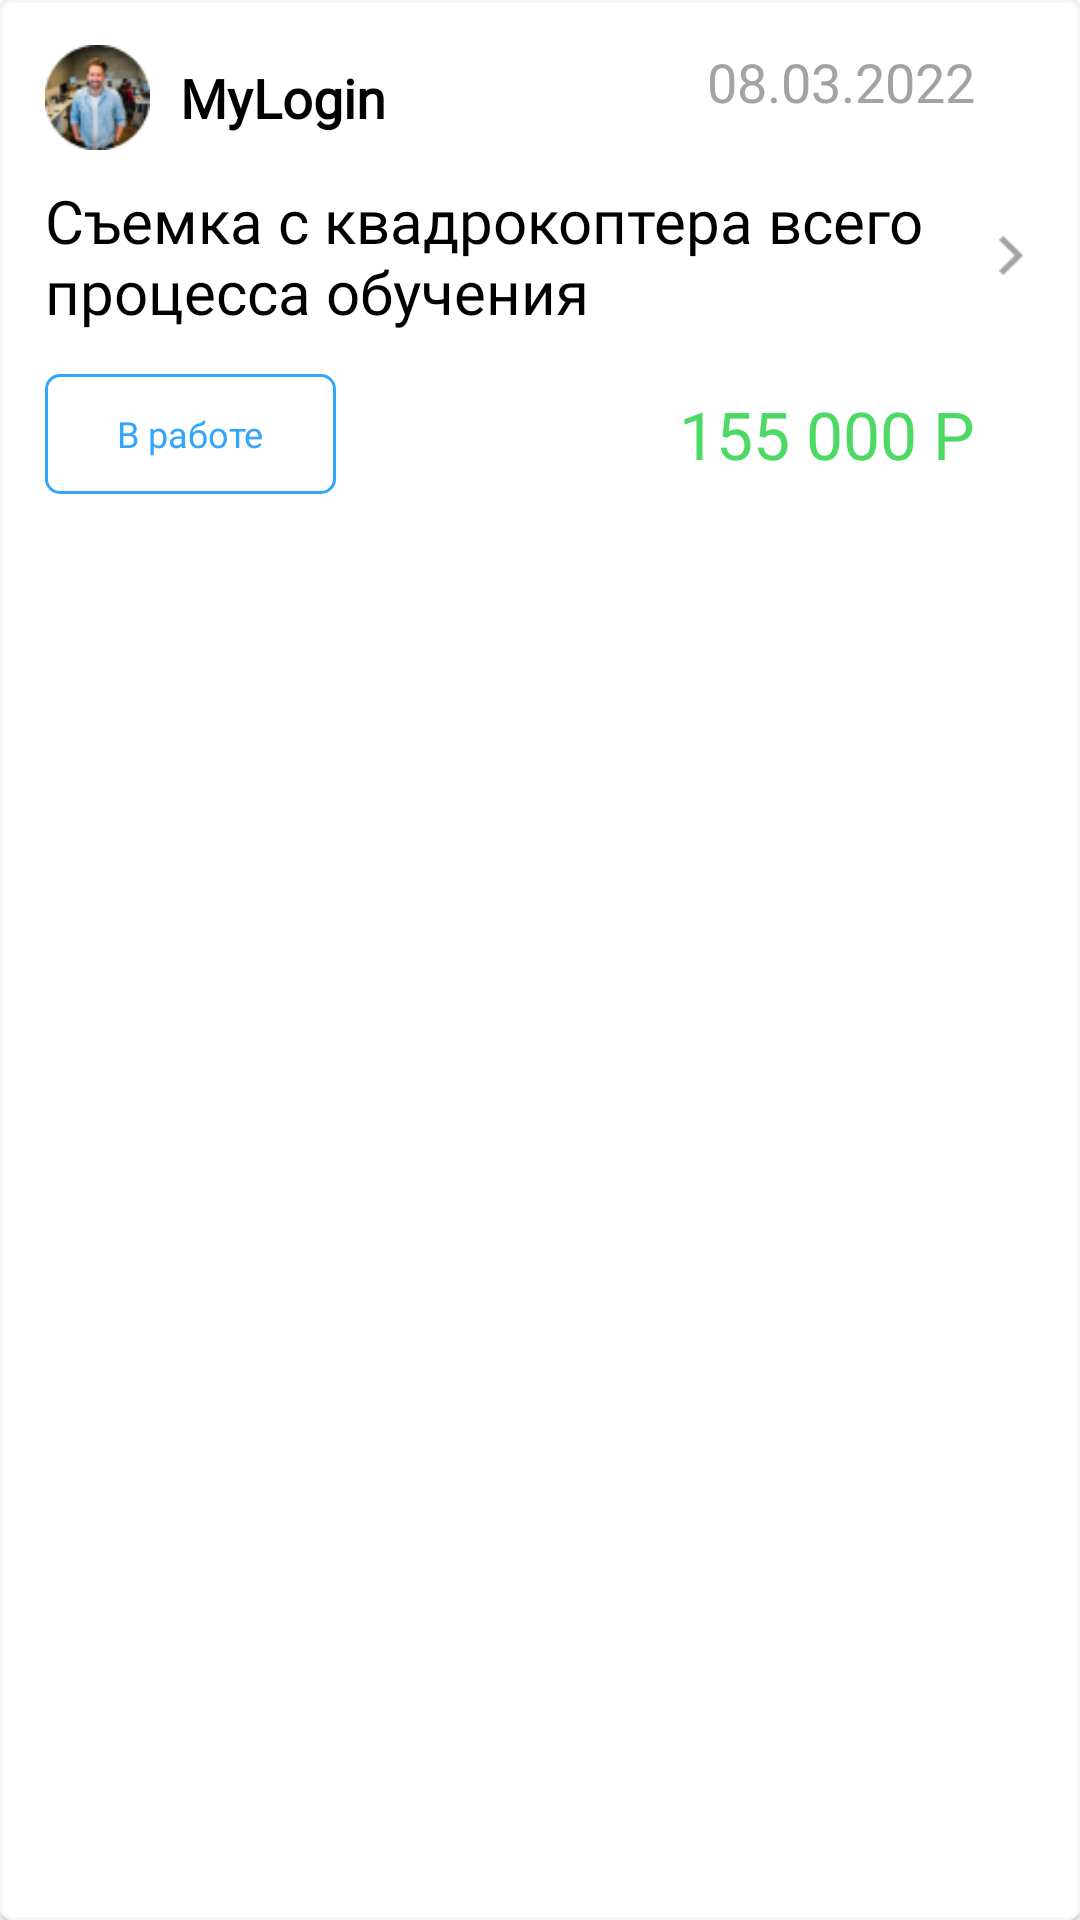

The Android layout XML behind this screen, and the referenced resources:
<!-- AndroidManifest.xml: application theme MyTheme -->
<!-- res/layout/order_item.xml -->
<?xml version="1.0" encoding="utf-8"?>
<com.google.android.material.card.MaterialCardView
    xmlns:android="http://schemas.android.com/apk/res/android"
    xmlns:app="http://schemas.android.com/apk/res-auto"
    android:layout_width="match_parent"
    android:layout_height="wrap_content"
    android:theme="@style/MyTheme"
    app:strokeColor="@color/light_grey"
    app:strokeWidth="1dp">

    <androidx.constraintlayout.widget.ConstraintLayout
        android:layout_width="match_parent"
        android:layout_height="match_parent"
        android:layout_margin="15dp">

        <LinearLayout
            android:id="@+id/upper_section_card"
            android:layout_width="match_parent"
            android:layout_height="wrap_content"
            android:orientation="horizontal"
            app:layout_constraintEnd_toEndOf="parent"
            app:layout_constraintStart_toStartOf="parent"
            app:layout_constraintTop_toTopOf="parent">

            <ImageView
                android:id="@+id/avatar_image"
                android:layout_width="35dp"
                android:layout_height="35dp"
                android:src="@drawable/avatar_image"
                android:layout_gravity="center_vertical"/>

            <TextView
                android:id="@+id/login_text"
                android:layout_width="wrap_content"
                android:layout_height="wrap_content"
                android:layout_gravity="center_vertical"
                android:layout_marginStart="10dp"
                android:fontFamily="@font/sf_pro_text_regular"
                android:text="MyLogin"
                android:textColor="@color/black"
                android:textSize="18sp"
                android:textStyle="bold"
                android:gravity="center_vertical"/>

            <TextView
                android:id="@+id/date_text"
                android:layout_width="match_parent"
                android:layout_height="wrap_content"
                android:layout_marginEnd="20dp"
                android:fontFamily="@font/sf_pro_text_regular"
                android:gravity="center_vertical|end"
                android:text="08.03.2022"
                android:textColor="@color/mid_grey"
                android:textSize="18sp"/>

        </LinearLayout>

        <LinearLayout
            android:id="@+id/order_text_section"
            android:layout_width="wrap_content"
            android:layout_height="wrap_content"
            android:layout_marginTop="10dp"
            android:orientation="horizontal"
            app:layout_constraintEnd_toEndOf="parent"
            app:layout_constraintStart_toStartOf="parent"
            app:layout_constraintTop_toBottomOf="@+id/upper_section_card">

            <TextView
                android:id="@+id/order_description"
                android:layout_width="wrap_content"
                android:layout_height="wrap_content"
                android:layout_weight="1"
                android:fontFamily="@font/sf_pro_text_regular"
                android:text="Съемка с квадрокоптера всего процесса обучения"
                android:textColor="@color/black"
                android:textSize="20sp" />

            <ImageView
                android:layout_width="wrap_content"
                android:layout_height="13dp"
                android:layout_gravity="center_vertical|end"
                android:src="@drawable/arrow_right"
                android:tint="@color/mid_grey" />

        </LinearLayout>

        <LinearLayout
            android:id="@+id/section_process_price"
            android:layout_width="match_parent"
            android:layout_height="wrap_content"
            android:layout_marginTop="10dp"
            android:orientation="horizontal"
            app:layout_constraintEnd_toEndOf="parent"
            app:layout_constraintStart_toStartOf="parent"
            app:layout_constraintTop_toBottomOf="@+id/order_text_section">

            <com.google.android.material.button.MaterialButton
                android:id="@+id/process_frame"
                style="@style/Widget.Material3.Button.OutlinedButton"
                android:layout_width="wrap_content"
                android:layout_height="wrap_content"
                android:clickable="false"
                android:fontFamily="@font/sf_pro_text_regular"
                android:text="В работе"
                android:textAllCaps="false"
                android:textColor="@color/blue"
                android:textSize="12sp"
                android:theme="@style/MyTheme"
                app:cornerRadius="5dp"
                app:strokeColor="@color/blue" />

            <TextView
                android:id="@+id/price_text"
                android:layout_width="match_parent"
                android:layout_height="wrap_content"
                android:layout_gravity="center_vertical|end"
                android:layout_marginEnd="20dp"
                android:gravity="end"
                android:text="155 000 Р"
                android:textColor="@color/green"
                android:textSize="22sp" />

        </LinearLayout>


    </androidx.constraintlayout.widget.ConstraintLayout>


</com.google.android.material.card.MaterialCardView>
<!-- resources referenced by this layout -->
<resources>
  <color name="black">#FF000000</color>
  <color name="blue">#32A5FC</color>
  <color name="green">#4CD964</color>
  <color name="light_grey">#F6F6F6</color>
  <color name="mid_grey">#A3A3A3</color>
  <!-- drawable arrow_right: png bitmap (drawable-v24, 386 bytes) -->
  <!-- drawable avatar_image: png bitmap (drawable-v24, 6212 bytes) -->
  <style name="MyTheme" parent="Theme.MaterialComponents.DayNight.NoActionBar">
          <item name="colorPrimary">@color/light_grey</item>
          <item name="colorPrimaryVariant">@color/mid_grey</item>
          <item name="colorOnPrimary">@color/dark_grey</item>
  
          <item name="colorSecondary">@color/green</item>
          <item name="colorSecondaryVariant">@color/blue</item>
      </style>
  <color name="dark_grey">#5E5E5E</color>
</resources>
